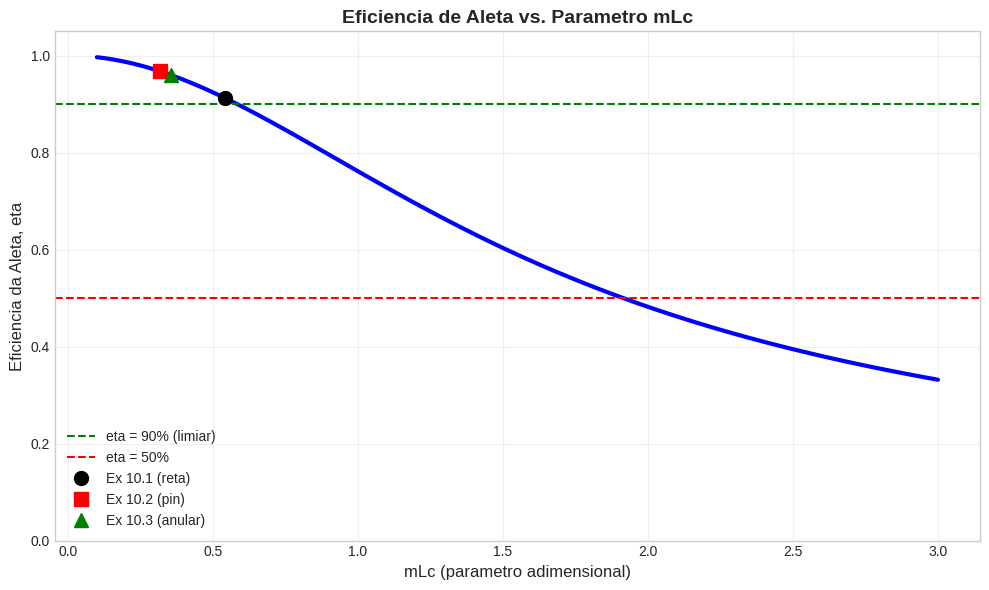

Recreate this plot in Python.
import sys, os
sys.path.insert(0, os.path.abspath('..'))
import numpy as np
import matplotlib.pyplot as plt
plt.style.use('seaborn-v0_8-whitegrid')
plt.rcParams['figure.figsize'] = (10, 6)
print('✅ Ambiente configurado com sucesso!')

# Dados
k = 205.0       # W/(m*K)
L = 0.040       # m
t = 0.003       # m
w = 0.060       # m
h = 50.0        # W/(m^2*K)

# Geometria
Lc = L + t/2
Ac = t * w
P = 2 * (t + w)

# Parâmetro m
m = np.sqrt(h * P / (k * Ac))
mLc = m * Lc

# Eficiência
eta = np.tanh(mLc) / mLc

print('Geometria:')
print('  Lc = {:.1f} mm'.format(Lc*1000))
print('  Ac = {:.2e} m^2'.format(Ac))
print('  P  = {:.3f} m'.format(P))
print('\nParametro m:')
print('  m   = {:.2f} m^-1'.format(m))
print('  mLc = {:.3f}'.format(mLc))
print('\nEficiencia:')
print('  eta = {:.3f} ({:.1f}%)'.format(eta, eta*100))
print('\nA aleta opera com alta eficiencia, aproveitando bem sua area superficial.')

# Dados
k_pin = 400.0
D_pin = 0.005
L_pin = 0.025
h_pin = 80.0

# Geometria
Ac_pin = np.pi * D_pin**2 / 4
P_pin = np.pi * D_pin
Ab = Ac_pin  # area da base

# Parametro m
m_pin = np.sqrt(h_pin * P_pin / (k_pin * Ac_pin))
mL_pin = m_pin * L_pin

# Eficiencia
eta_pin = np.tanh(mL_pin) / mL_pin

# Area superficial da aleta
A_fin = P_pin * L_pin

# Efetividade
epsilon = eta_pin * A_fin / Ab

print('Aleta Pin de Cobre:')
print('  D = {:.0f} mm, L = {:.0f} mm'.format(D_pin*1000, L_pin*1000))
print('  m = {:.2f} m^-1'.format(m_pin))
print('  mL = {:.3f}'.format(mL_pin))
print('  eta = {:.3f} ({:.1f}%)'.format(eta_pin, eta_pin*100))
print('  A_fin/Ab = {:.1f}'.format(A_fin/Ab))
print('\nEfetividade:')
print('  epsilon = {:.1f}'.format(epsilon))
if epsilon > 2:
    print('  >>> Aleta JUSTIFICAVEL (epsilon > 2) <<<')
else:
    print('  >>> Aleta NAO justificavel <<<')

# Dados
r1 = 0.0125
r2 = 0.025
t_an = 0.0004
k_an = 237.0
h_an = 75.0

# Geometria
L_an = r2 - r1
Lc_an = L_an + t_an/2
r2c = r1 + Lc_an

# Aproximacao via aleta reta equivalente
Am = 2 * np.pi * ((r1 + r2)/2) * t_an  # area media
Pm = 2 * np.pi * ((r1 + r2)/2)

m_an = np.sqrt(h_an * Pm / (k_an * Am))
mLc_an = m_an * Lc_an

eta_an = np.tanh(mLc_an) / mLc_an

print('Aleta Anular:')
print('  r1 = {:.1f} mm, r2 = {:.1f} mm'.format(r1*1000, r2*1000))
print('  t  = {:.1f} mm'.format(t_an*1000))
print('  Lc = {:.2f} mm'.format(Lc_an*1000))
print('  m  = {:.2f} m^-1'.format(m_an))
print('  mLc = {:.3f}'.format(mLc_an))
print('\nEficiencia (aproximacao):')
print('  eta = {:.3f} ({:.1f}%)'.format(eta_an, eta_an*100))

mL_range = np.linspace(0.1, 3, 100)
eta_range = np.tanh(mL_range) / mL_range

fig, ax = plt.subplots(figsize=(10, 6))
ax.plot(mL_range, eta_range, 'b-', linewidth=3)
ax.axhline(y=0.9, color='g', linestyle='--', label='eta = 90% (limiar)')
ax.axhline(y=0.5, color='r', linestyle='--', label='eta = 50%')

# Pontos dos exercicios
ax.plot(mLc, eta, 'ko', markersize=10, label='Ex 10.1 (reta)')
ax.plot(mL_pin, eta_pin, 'rs', markersize=10, label='Ex 10.2 (pin)')
ax.plot(mLc_an, eta_an, 'g^', markersize=10, label='Ex 10.3 (anular)')

ax.set_xlabel('mLc (parametro adimensional)', fontsize=12)
ax.set_ylabel('Eficiencia da Aleta, eta', fontsize=12)
ax.set_title('Eficiencia de Aleta vs. Parametro mLc', fontsize=14, fontweight='bold')
ax.legend(fontsize=10)
ax.grid(True, alpha=0.3)
ax.set_ylim(0, 1.05)
plt.tight_layout()
plt.show()

print('Interpretacao:')
print('  - mLc pequeno (< 0.5): alta eficiencia (> 90%)')
print('  - mLc moderado (~ 1): eficiencia moderada (~ 76%)')
print('  - mLc grande (> 2): baixa eficiencia (< 48%)')
print('\nPara alta eficiencia: use aletas curtas, finas e de alta condutividade.')

print('=' * 60)
print('✅ NOTEBOOK CONCLUÍDO COM SUCESSO!')
print('=' * 60)
print('\n🎓 Você completou o Capítulo 10!')
print('📖 Próximo passo: Capítulo 11 - Advecção e Dispersão')
print('\n💡 Dica: Execute este notebook quantas vezes precisar!')
print('   Modifique os parâmetros e explore diferentes cenários.')
